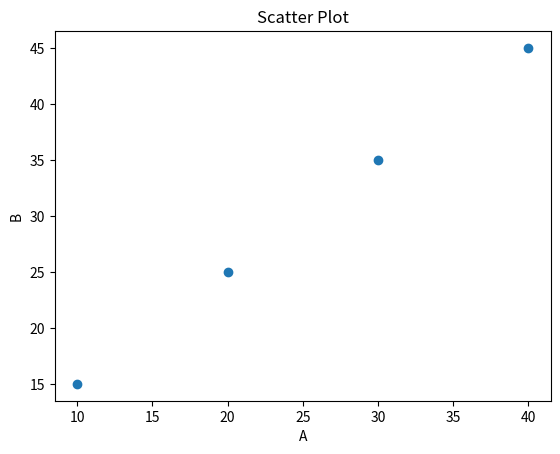
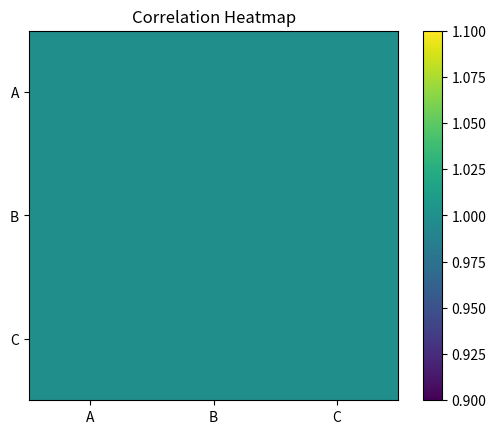

These charts were generated, in order, by the following Python code:
import pandas as pd
import matplotlib.pyplot as plt

data = {
    "A": [10, 20, 30, 40],
    "B": [15, 25, 35, 45],
    "C": [5, 10, 15, 20]
}

df = pd.DataFrame(data)

# Scatter plot
plt.figure()
plt.scatter(df["A"], df["B"])
plt.xlabel("A")
plt.ylabel("B")
plt.title("Scatter Plot")
plt.show()

# Correlation heatmap (simple)
corr = df.corr()

plt.figure()
plt.imshow(corr)
plt.colorbar()
plt.xticks(range(len(corr)), corr.columns)
plt.yticks(range(len(corr)), corr.columns)
plt.title("Correlation Heatmap")
plt.show()
